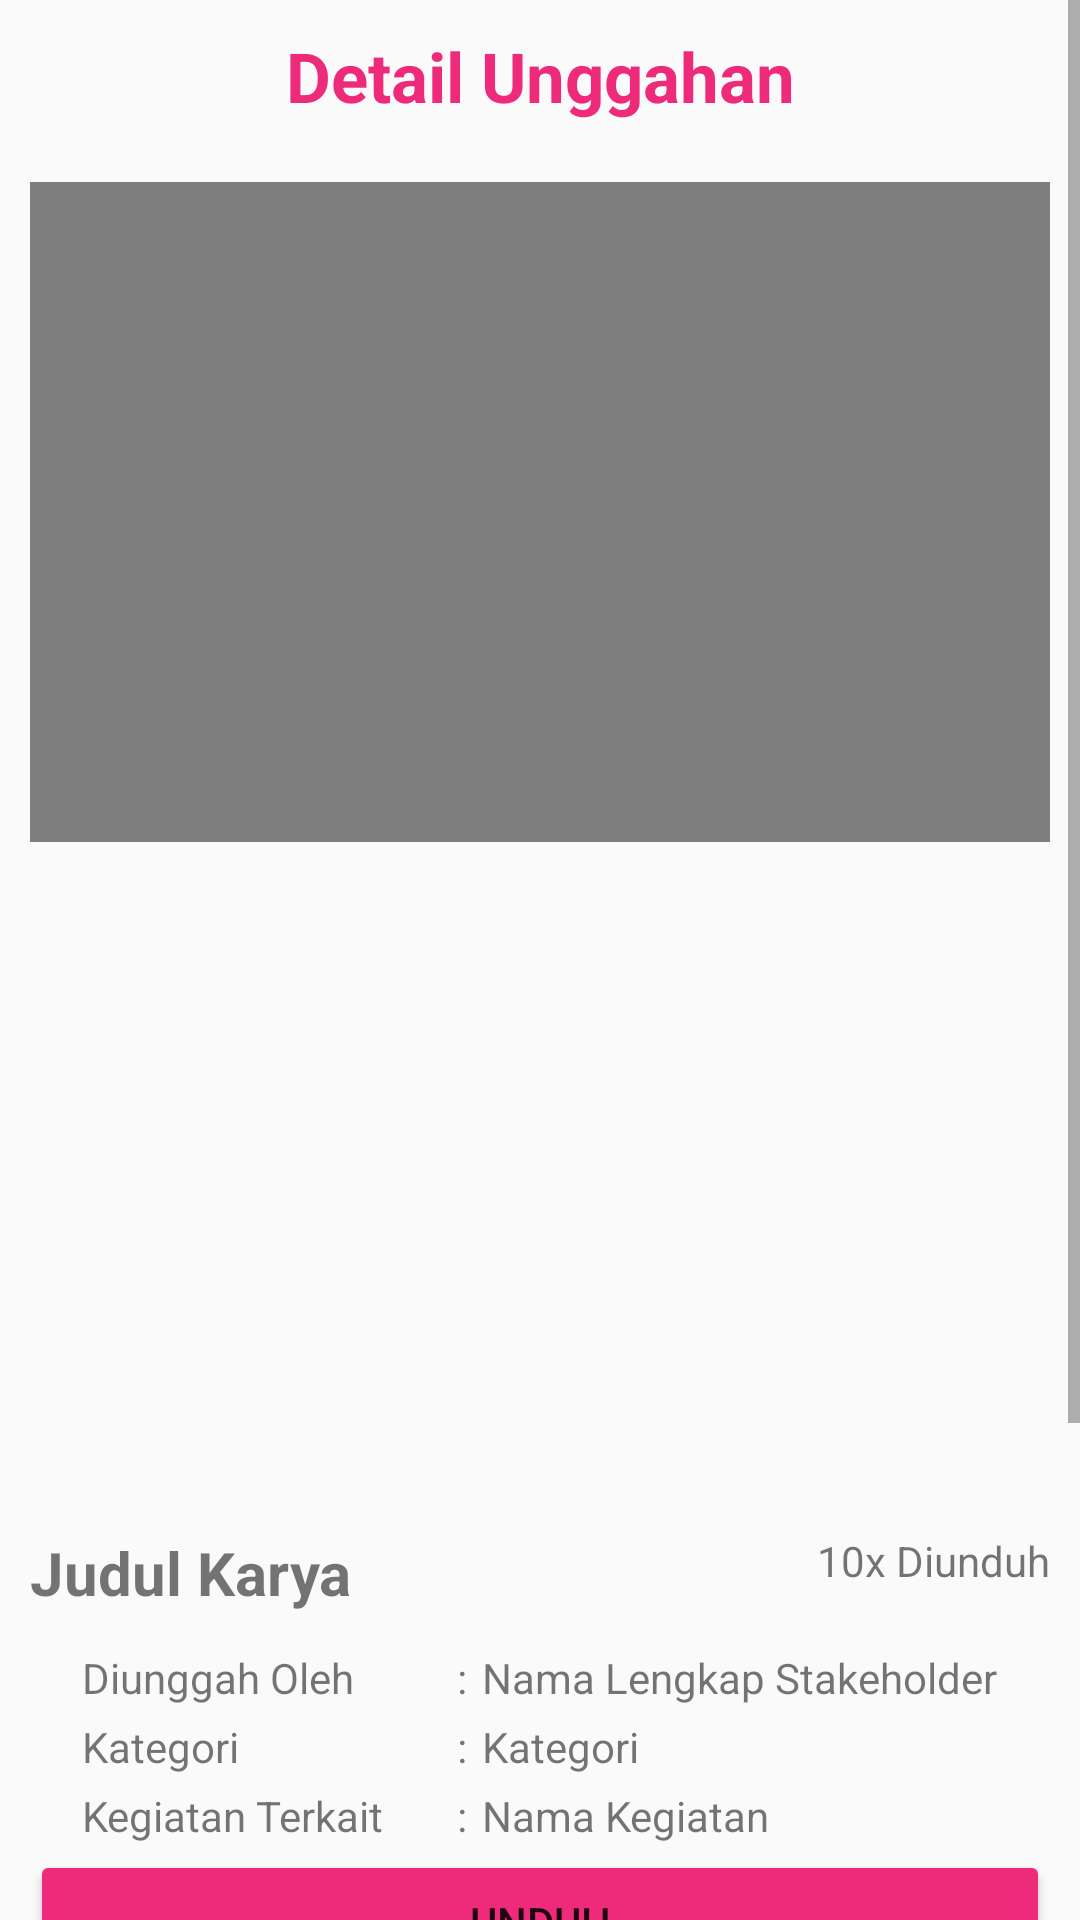

Write the Android layout XML for this screen, with the resource values it uses.
<!-- AndroidManifest.xml: application theme Theme.StardaApp -->
<!-- res/layout/activity_detail_unggahan.xml -->
<?xml version="1.0" encoding="utf-8"?>
<LinearLayout xmlns:android="http://schemas.android.com/apk/res/android"
    xmlns:app="http://schemas.android.com/apk/res-auto"
    xmlns:tools="http://schemas.android.com/tools"
    android:layout_width="match_parent"
    android:layout_height="match_parent"
    android:background="@color/brokenWhite"
    tools:context=".DetailUnggahanActivity">
    <ScrollView
        android:layout_width="match_parent"
        android:layout_height="wrap_content">
        <LinearLayout
            android:layout_width="match_parent"
            android:layout_height="wrap_content"
            android:orientation="vertical">
            <RelativeLayout
                android:layout_width="match_parent"
                android:layout_height="wrap_content"
                android:padding="10dp"
                android:layout_marginBottom="10dp">

                <Button
                    android:id="@+id/btnBack"
                    android:paddingTop="15dp"
                    android:layout_width="30dp"
                    android:layout_height="30dp"
                    android:background="@drawable/arrow_left_solid" />

                <TextView
                    android:layout_width="match_parent"
                    android:layout_height="wrap_content"
                    android:gravity="center"
                    android:text="Detail Unggahan"
                    android:textColor="@color/magenta"
                    android:textSize="23dp"
                    android:textStyle="bold" />
            </RelativeLayout>
            <LinearLayout
                android:layout_width="match_parent"
                android:layout_height="wrap_content"
                android:paddingHorizontal="10dp"
                android:gravity="center"
                android:orientation="vertical">\
                <LinearLayout
                    android:layout_width="match_parent"
                    android:gravity="center"
                    android:layout_height="wrap_content">
                    <VideoView
                        android:layout_width="match_parent"
                        android:layout_height="220dp"
                        android:maxHeight="220dp"
                        android:id="@+id/vvVideo"/>
                </LinearLayout>
                <ImageView
                    android:layout_width="match_parent"
                    android:layout_height="220dp"
                    android:maxHeight="220dp"
                    android:id="@+id/ivMedia"
                    android:src="@drawable/profile"/>
                <RelativeLayout
                    android:layout_width="match_parent"
                    android:paddingTop="10dp"
                    android:layout_height="wrap_content">
                    <TextView
                        android:layout_width="280dp"
                        android:layout_height="wrap_content"
                        android:text="Judul Karya"
                        android:textStyle="bold"
                        android:textSize="20dp"
                        android:id="@+id/tvJudul"/>

                    <LinearLayout
                        android:id="@+id/layoutJmlUnduh"
                        android:layout_width="wrap_content"
                        android:layout_height="wrap_content"
                        android:gravity="right"
                        android:layout_alignParentRight="true"
                        android:orientation="horizontal">

                        <TextView
                            android:id="@+id/tvJmlUnduh"
                            android:text="10"
                            android:layout_width="wrap_content"
                            android:layout_height="wrap_content"/>
                        <TextView
                            android:layout_width="match_parent"
                            android:layout_height="wrap_content"
                            android:text="x Diunduh" />
                    </LinearLayout>
                </RelativeLayout>
                <LinearLayout
                    android:layout_width="wrap_content"
                    android:layout_height="wrap_content"
                    android:paddingTop="10dp"
                    android:orientation="vertical">
                    <LinearLayout
                        android:layout_width="match_parent"
                        android:layout_height="wrap_content"
                        android:paddingVertical="2dp">
                        <TextView
                            android:layout_width="120dp"
                            android:text="Diunggah Oleh"
                            android:layout_height="wrap_content"/>
                        <TextView
                            android:layout_width="wrap_content"
                            android:paddingHorizontal="5dp"
                            android:text=":"
                            android:layout_height="wrap_content"/>
                        <TextView
                            android:id="@+id/tvNamaPengunggah"
                            android:layout_width="wrap_content"
                            android:text="Nama Lengkap Stakeholder"
                            android:layout_height="wrap_content"/>
                    </LinearLayout>
                    <LinearLayout
                        android:layout_width="match_parent"
                        android:layout_height="wrap_content"
                        android:paddingVertical="2dp">
                        <TextView
                            android:layout_width="120dp"
                            android:text="Kategori"
                            android:layout_height="wrap_content"/>
                        <TextView
                            android:layout_width="wrap_content"
                            android:paddingHorizontal="5dp"
                            android:text=":"
                            android:layout_height="wrap_content"/>
                        <TextView
                            android:id="@+id/tvKategori"
                            android:layout_width="wrap_content"
                            android:text="Kategori"
                            android:layout_height="wrap_content"/>
                    </LinearLayout>
                    <LinearLayout
                        android:layout_width="match_parent"
                        android:layout_height="wrap_content"
                        android:paddingVertical="2dp">
                        <TextView
                            android:layout_width="120dp"
                            android:text="Kegiatan Terkait"
                            android:layout_height="wrap_content"/>
                        <TextView
                            android:layout_width="wrap_content"
                            android:paddingHorizontal="5dp"
                            android:text=":"
                            android:layout_height="wrap_content"/>
                        <TextView
                            android:id="@+id/tvKegiatan"
                            android:layout_width="wrap_content"
                            android:text="Nama Kegiatan"
                            android:layout_height="wrap_content"/>
                    </LinearLayout>

                </LinearLayout>
                <Button
                    android:id="@+id/btnUnduh"
                    android:layout_width="match_parent"
                    android:layout_height="wrap_content"
                    android:paddingTop="10dp"
                    android:text="Unduh"
                    android:backgroundTint="@color/magenta"/>
                <ImageView
                    android:paddingTop="10dp"
                    android:layout_width="match_parent"
                    android:layout_height="wrap_content"
                    android:src="@drawable/horizontal_line"/>
                <LinearLayout
                    android:layout_width="match_parent"
                    android:layout_height="wrap_content"
                    android:paddingTop="10dp"
                    android:orientation="vertical">
                    <TextView
                        android:layout_width="wrap_content"
                        android:text="Deskripsi"
                        android:textStyle="bold"
                        android:textSize="16dp"
                        android:layout_height="wrap_content"/>
                    <TextView
                        android:id="@+id/tvDeskripsi"
                        android:layout_width="match_parent"
                        android:text="Lorem ipsum dolor sit amet, consectetur adipiscing elit, sed do eiusmod tempor incididunt ut labore et dolore magna aliqua. Ut enim ad minim veniam, quis nostrud exercitation ullamco laboris nisi ut aliquip ex ea commodo consequat. Duis aute irure dolor in reprehenderit in voluptate"
                        android:layout_height="wrap_content"/>
                </LinearLayout>
                <LinearLayout
                    android:layout_width="match_parent"
                    android:layout_height="wrap_content"
                    android:paddingTop="10dp"
                    android:orientation="vertical">
                    <TextView
                        android:layout_width="wrap_content"
                        android:text="Dokumen Terkait"
                        android:textStyle="bold"
                        android:textSize="16dp"
                        android:layout_height="wrap_content"/>
                    <androidx.recyclerview.widget.RecyclerView
                        android:id="@+id/rvDokumen"
                        android:layout_width="match_parent"
                        android:layout_height="wrap_content"
                        android:layout_below="@+id/bar"
                        android:padding="10dp"></androidx.recyclerview.widget.RecyclerView>
                </LinearLayout>

            </LinearLayout>
        </LinearLayout>
    </ScrollView>
</LinearLayout>
<!-- resources referenced by this layout -->
<resources>
  <color name="brokenWhite">#fAfAfA</color>
  <color name="magenta">#EE2A7B</color>
  <!-- drawable horizontal_line (drawable) -->
  <?xml version="1.0" encoding="utf-8"?>
  <shape xmlns:android="http://schemas.android.com/apk/res/android" android:shape="line">
      <stroke android:width="1dp" android:color="@color/black"/>
      <size android:height="5dp" />
  </shape>
  <style name="Theme.StardaApp" parent="Theme.MaterialComponents.DayNight.NoActionBar">
          
          <item name="colorPrimary">@color/peach</item>
          <item name="colorPrimaryVariant">@color/magenta</item>
          <item name="colorOnPrimary">@color/brokenWhite</item>
          
          <item name="colorSecondary">@color/teal_200</item>
          <item name="colorSecondaryVariant">@color/teal_700</item>
          <item name="colorOnSecondary">@color/black</item>
          
          <item name="android:statusBarColor" tools:targetApi="l">?attr/colorPrimaryVariant</item>
          
      </style>
  <color name="black">#FF000000</color>
  <color name="peach">#FD7765</color>
  <color name="teal_200">#FF03DAC5</color>
  <color name="teal_700">#FF018786</color>
</resources>
